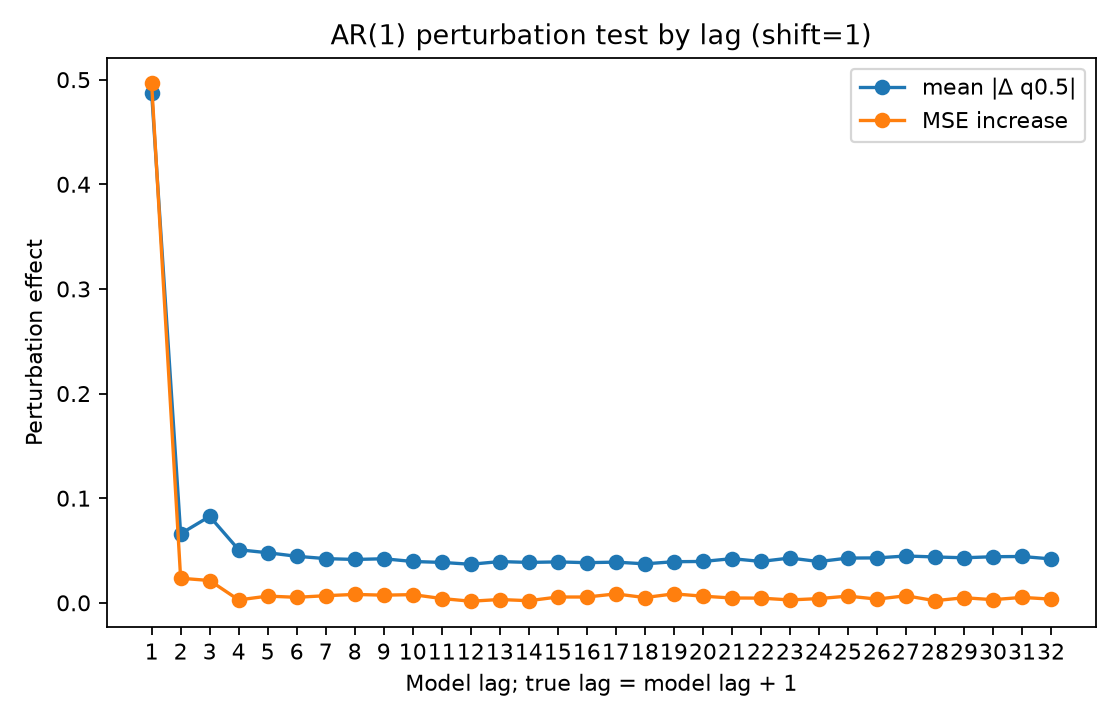

Values plotted in this chart, from the file beside it:
lag, true_lag, is_within_ar_order, true_lag_within_ar_order, mean_abs_delta, mean_squared_delta, mse_to_conditional_mean_after_perturb, mse_increase_to_conditional_mean
1.0, 2.0, 1.0, 0.0, 0.4877, 0.4924, 0.8773, 0.4964
2.0, 3.0, 0.0, 0.0, 0.06599, 0.0177, 0.4045, 0.0235
3.0, 4.0, 0.0, 0.0, 0.08263, 0.02163, 0.4023, 0.02132
4.0, 5.0, 0.0, 0.0, 0.05073, 0.006607, 0.3837, 0.00276
5.0, 6.0, 0.0, 0.0, 0.04788, 0.006349, 0.3874, 0.006423
6.0, 7.0, 0.0, 0.0, 0.04448, 0.005975, 0.3862, 0.005259
7.0, 8.0, 0.0, 0.0, 0.04225, 0.005656, 0.3878, 0.006814
8.0, 9.0, 0.0, 0.0, 0.04144, 0.005477, 0.389, 0.008033
9.0, 10.0, 0.0, 0.0, 0.04211, 0.006833, 0.3883, 0.007301
10.0, 11.0, 0.0, 0.0, 0.03951, 0.005727, 0.3888, 0.007843
11.0, 12.0, 0.0, 0.0, 0.03862, 0.005014, 0.385, 0.004094
12.0, 13.0, 0.0, 0.0, 0.03686, 0.00433, 0.3825, 0.001528
13.0, 14.0, 0.0, 0.0, 0.03943, 0.005343, 0.3841, 0.003172
14.0, 15.0, 0.0, 0.0, 0.03862, 0.004758, 0.383, 0.002022
15.0, 16.0, 0.0, 0.0, 0.03911, 0.005271, 0.3865, 0.005548
16.0, 17.0, 0.0, 0.0, 0.03837, 0.004228, 0.3865, 0.005552
17.0, 18.0, 0.0, 0.0, 0.0389, 0.005392, 0.3895, 0.008525
18.0, 19.0, 0.0, 0.0, 0.03725, 0.004165, 0.386, 0.005029
19.0, 20.0, 0.0, 0.0, 0.03929, 0.005287, 0.3895, 0.008571
20.0, 21.0, 0.0, 0.0, 0.03953, 0.004706, 0.3873, 0.006357
21.0, 22.0, 0.0, 0.0, 0.0422, 0.006223, 0.3856, 0.004613
22.0, 23.0, 0.0, 0.0, 0.03956, 0.004866, 0.3854, 0.004492
23.0, 24.0, 0.0, 0.0, 0.04281, 0.00657, 0.3837, 0.002753
24.0, 25.0, 0.0, 0.0, 0.03942, 0.004362, 0.385, 0.004046
25.0, 26.0, 0.0, 0.0, 0.04277, 0.006856, 0.3874, 0.00642
26.0, 27.0, 0.0, 0.0, 0.04293, 0.00528, 0.3845, 0.003556
27.0, 28.0, 0.0, 0.0, 0.04475, 0.006885, 0.3877, 0.006737
28.0, 29.0, 0.0, 0.0, 0.04385, 0.005695, 0.383, 0.002035
29.0, 30.0, 0.0, 0.0, 0.04305, 0.005788, 0.3858, 0.004862
30.0, 31.0, 0.0, 0.0, 0.04406, 0.006101, 0.384, 0.003023
31.0, 32.0, 0.0, 0.0, 0.04429, 0.006142, 0.3861, 0.005182
32.0, 33.0, 0.0, 0.0, 0.04197, 0.005601, 0.3845, 0.003537
